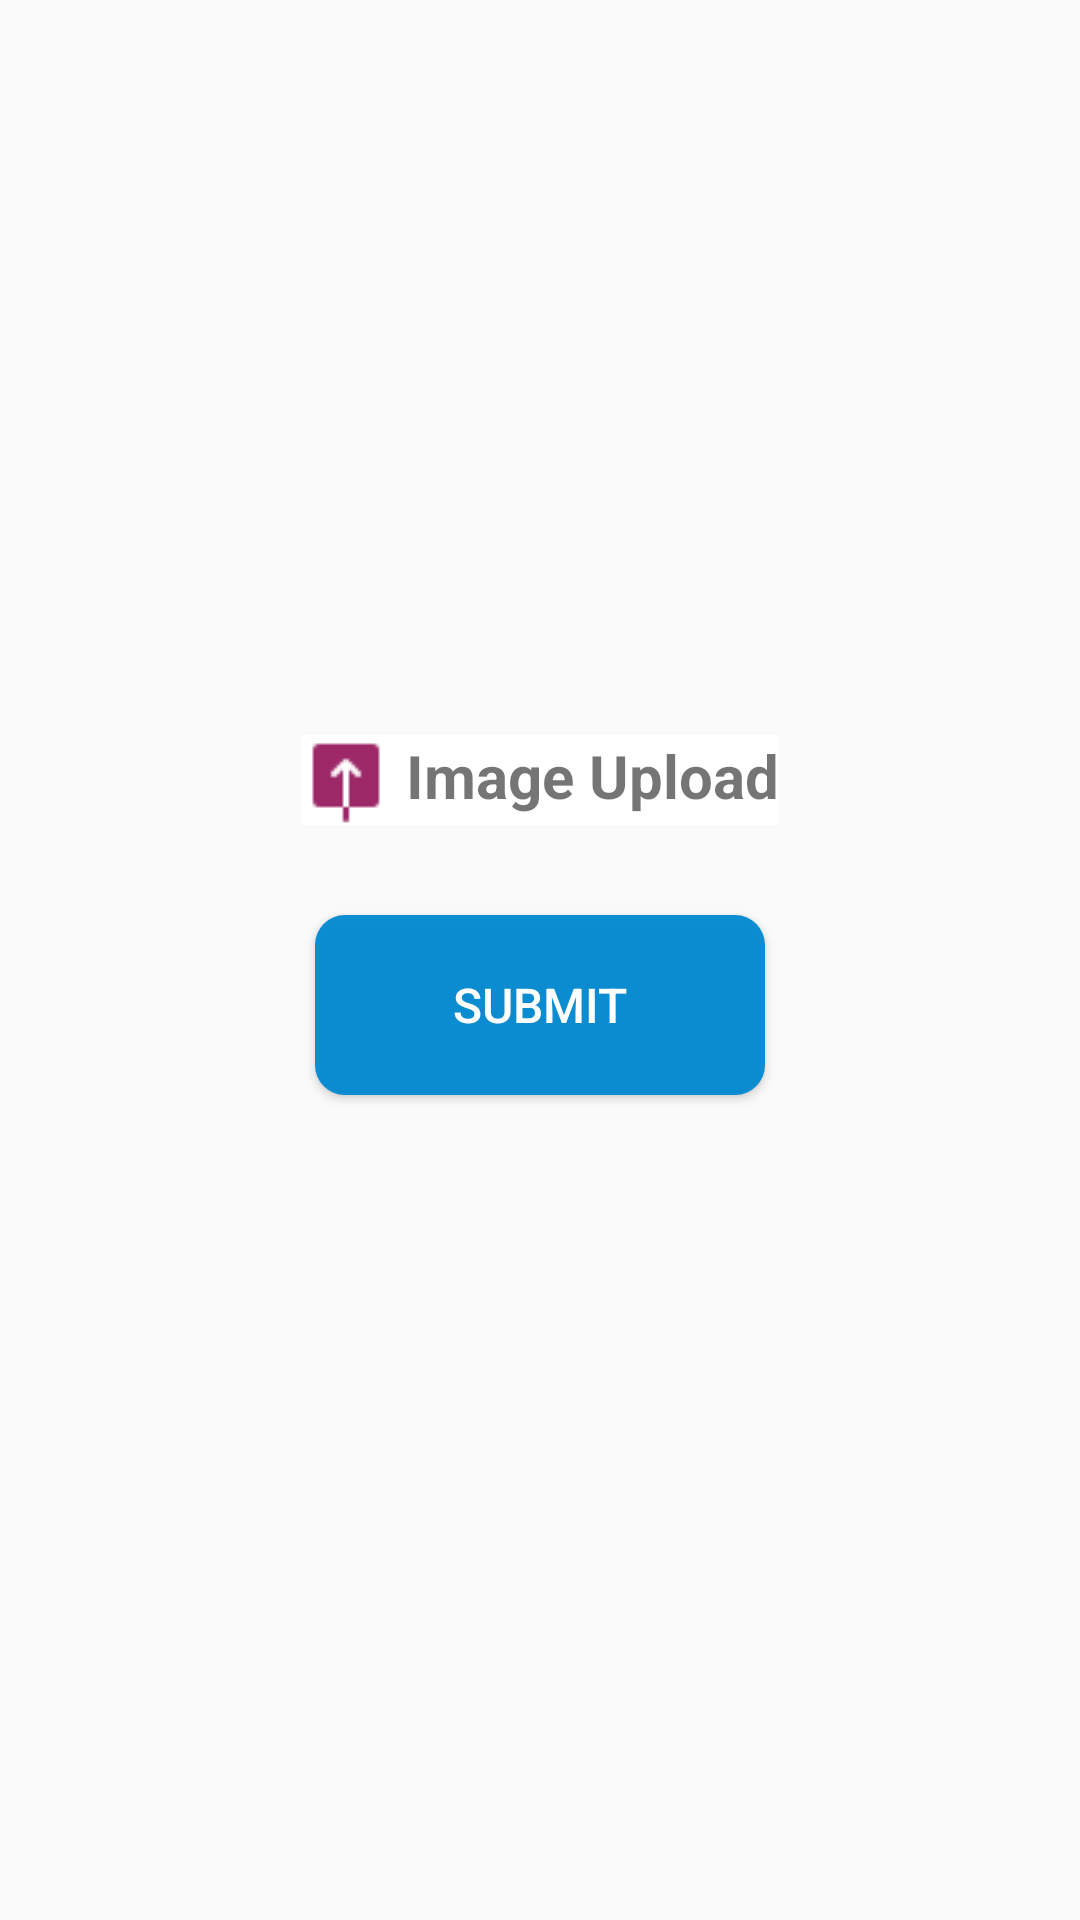

The Android layout XML behind this screen, and the referenced resources:
<!-- AndroidManifest.xml: application theme AppTheme.NoActionBar -->
<!-- res/layout/activity_update__banner.xml -->
<?xml version="1.0" encoding="utf-8"?>
<RelativeLayout xmlns:android="http://schemas.android.com/apk/res/android"
    xmlns:app="http://schemas.android.com/apk/res-auto"
    xmlns:tools="http://schemas.android.com/tools"
    android:layout_width="match_parent"
    android:layout_height="match_parent"
    tools:context="com.zaptas.printindiamart.Update_Banner">
    <LinearLayout
        android:layout_width="match_parent"
        android:gravity="center"
        android:id="@+id/l1"
        android:orientation="vertical"
        android:layout_height="match_parent">
        <TextView
            android:background="#ffffff"
            android:layout_width="wrap_content"
            android:text=" Image Upload"
            android:onClick="upload_image"
            android:textSize="20dp"
            android:textStyle="bold"
            android:layout_height="wrap_content"
            android:layout_gravity="center"
            android:drawableLeft="@drawable/upload"/>

        <Button
            android:layout_marginTop="50dp"
            android:layout_width="150dp"
            android:layout_margin="30dp"
            android:text="Submit"
            android:onClick="submit"
            android:textColor="#ffffff"
            android:textSize="16sp"
            android:background="@drawable/custom_button"
            android:layout_height="60dp" />
    </LinearLayout>
</RelativeLayout>
<!-- resources referenced by this layout -->
<resources>
  <!-- drawable custom_button (drawable-v24) -->
  <?xml version="1.0" encoding="utf-8"?>
  <shape xmlns:android="http://schemas.android.com/apk/res/android"
      android:shape="rectangle">
  
      <solid android:color="#F20288D1" />
  
      <corners android:radius="10dp" />
  
  </shape>
  <!-- drawable upload: png bitmap (drawable, 464 bytes) -->
  <style name="AppTheme.NoActionBar">
          <item name="windowActionBar">false</item>
          <item name="windowNoTitle">true</item>
      </style>
</resources>
